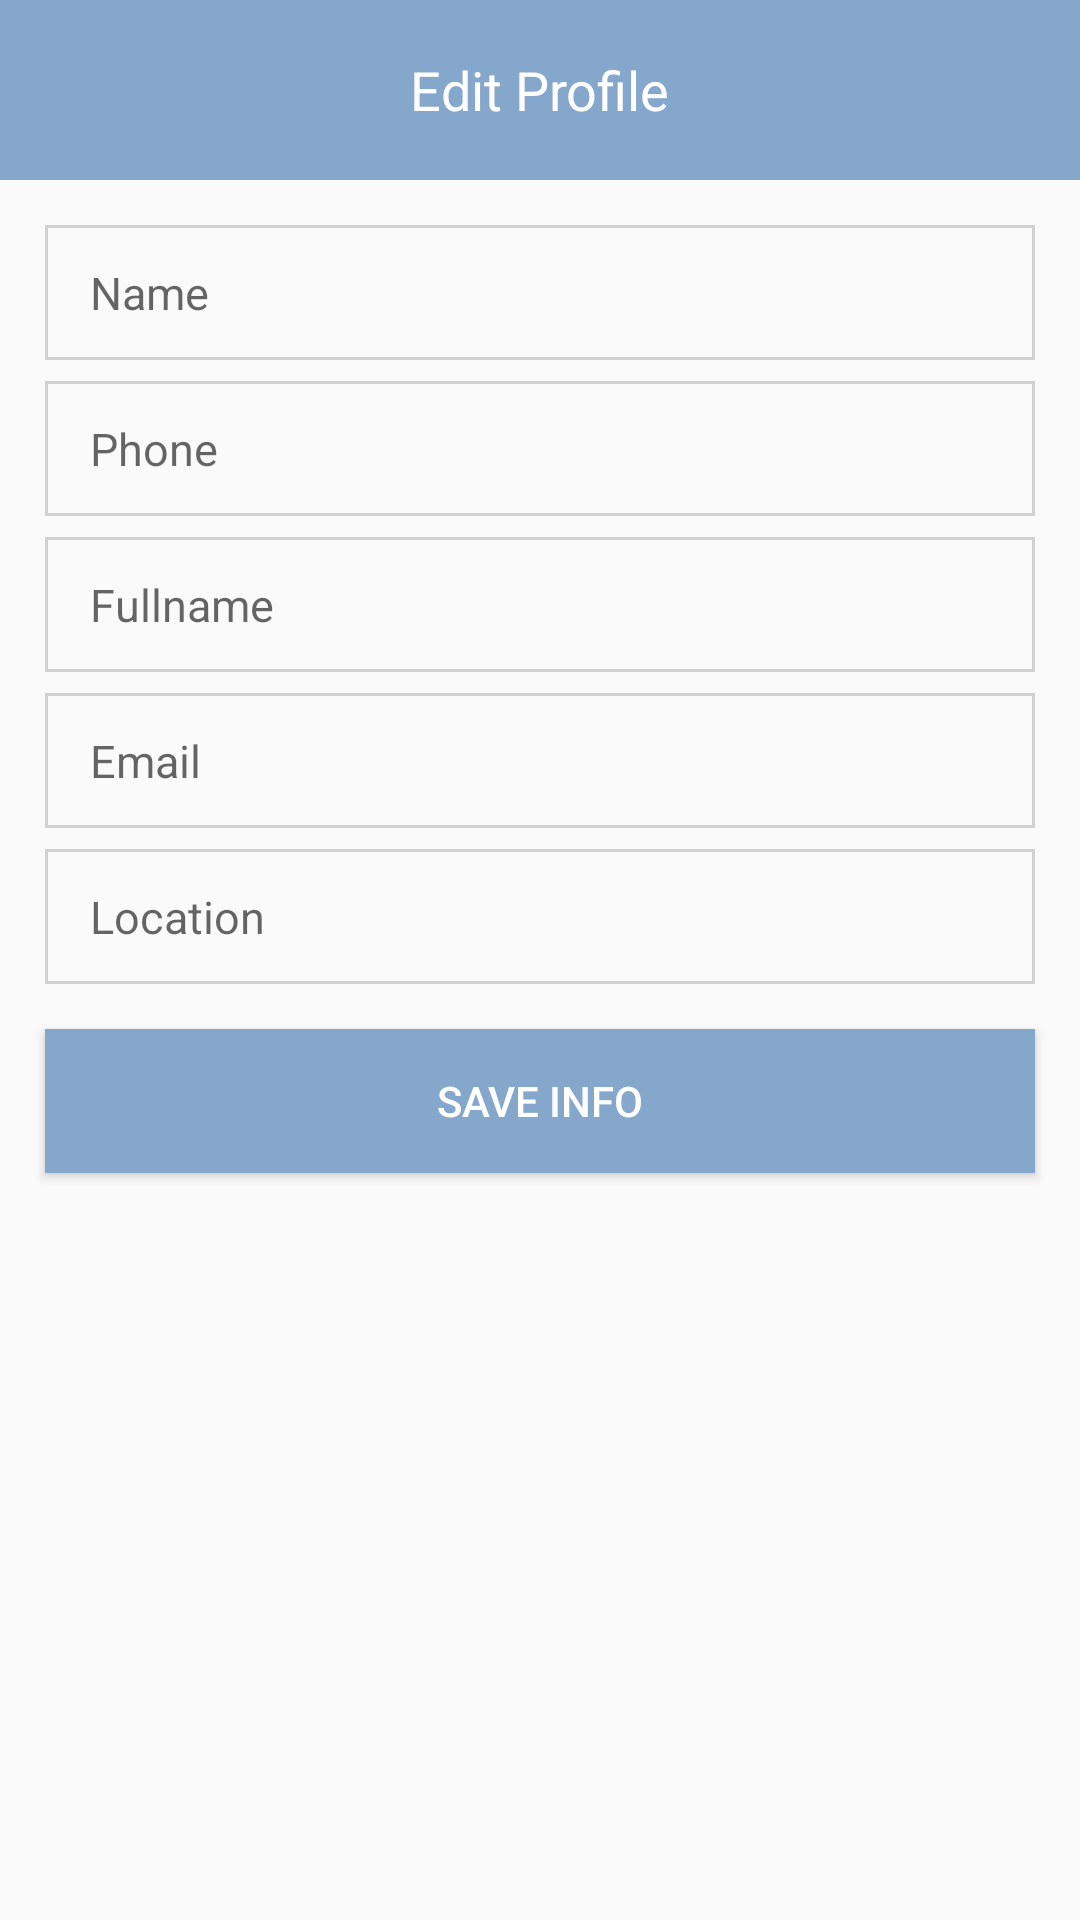

Write the Android layout XML for this screen, with the resource values it uses.
<!-- AndroidManifest.xml: application theme AppTheme -->
<!-- res/layout/edit_profile_activity.xml -->
<?xml version="1.0" encoding="utf-8"?>

<RelativeLayout xmlns:android="http://schemas.android.com/apk/res/android"
    android:layout_width="match_parent"
    android:layout_height="match_parent"
    android:orientation="vertical">

    <LinearLayout
        android:layout_width="match_parent"
        android:layout_height="match_parent"
        android:orientation="vertical"
        >

        <RelativeLayout
            android:id="@+id/header"
            android:layout_width="match_parent"
            android:layout_height="@dimen/header_height"
            android:background="@color/blue"
            android:layout_alignParentTop="true"
            android:layout_toRightOf="@+id/overlay"
            android:layout_toEndOf="@+id/overlay">

            <ImageButton
                android:id="@+id/btnBack"
                android:layout_centerVertical="true"
                android:layout_width="40dp"
                android:layout_height="40dp"
                android:scaleType="centerCrop"
                android:src="@drawable/backarrow"
                android:background="@android:color/transparent"
                android:tint="@color/white"
                android:padding="14dp"
                android:layout_marginLeft="@dimen/app_margin"/>

            <TextView
                android:layout_width="wrap_content"
                android:layout_height="wrap_content"
                android:text="Edit Profile"
                android:textSize="18sp"
                android:textColor="@color/white"
                android:layout_centerInParent="true"
                android:id="@+id/lblTitle" />

            <ImageButton
                android:id="@+id/btnMenu"
                android:layout_width="30dp"
                android:layout_height="30dp"
                android:src="@drawable/menu"
                android:background="@android:color/transparent"
                android:scaleType="centerCrop"
                android:adjustViewBounds="true"
                android:padding="9dp"
                android:layout_centerVertical="true"
                android:layout_alignParentRight="true"
                android:layout_marginRight="@dimen/activity_horizontal_margin"
                />

        </RelativeLayout>

        <EditText
            android:id="@+id/txtName"
            android:layout_width="match_parent"
            android:layout_height="45dp"
            android:layout_marginLeft="@dimen/app_margin"
            android:layout_marginRight="@dimen/app_margin"
            android:layout_marginTop="@dimen/app_margin"
            android:background="@drawable/edit_text_border"
            android:enabled="false"
            android:hint="Name"
            android:imeOptions="actionDone"
            android:inputType="none"
            android:lines="1"
            android:paddingLeft="@dimen/app_margin"
            android:paddingRight="@dimen/app_margin"
            android:textSize="@dimen/text_medium" />

        <EditText
            android:id="@+id/txtPhone"
            android:layout_width="match_parent"
            android:layout_height="45dp"
            android:layout_marginLeft="@dimen/app_margin"
            android:layout_marginRight="@dimen/app_margin"
            android:layout_marginTop="7dp"
            android:background="@drawable/edit_text_border"
            android:hint="Phone"
            android:lines="1"
            android:imeOptions="actionDone"
            android:inputType="number"
            android:maxLength="14"
            android:paddingLeft="@dimen/app_margin"
            android:paddingRight="@dimen/app_margin"
            android:textSize="@dimen/text_medium" />

        <EditText
            android:id="@+id/txtFullname"
            android:layout_width="match_parent"
            android:layout_height="45dp"
            android:layout_marginLeft="@dimen/app_margin"
            android:layout_marginRight="@dimen/app_margin"
            android:layout_marginTop="7dp"
            android:background="@drawable/edit_text_border"
            android:hint="Fullname"
            android:lines="1"
            android:inputType="textCapWords"
            android:imeOptions="actionDone"
            android:paddingLeft="@dimen/app_margin"
            android:paddingRight="@dimen/app_margin"
            android:textSize="@dimen/text_medium" />

        <EditText
            android:id="@+id/txtEmail"
            android:layout_width="match_parent"
            android:layout_height="45dp"
            android:layout_marginLeft="@dimen/app_margin"
            android:layout_marginRight="@dimen/app_margin"
            android:layout_marginTop="7dp"
            android:background="@drawable/edit_text_border"
            android:hint="Email"
            android:lines="1"
            android:imeOptions="actionDone"
            android:inputType="textEmailAddress"
            android:paddingLeft="@dimen/app_margin"
            android:paddingRight="@dimen/app_margin"
            android:textSize="@dimen/text_medium" />

        <EditText
            android:id="@+id/txtLocation"
            android:layout_width="match_parent"
            android:layout_height="45dp"
            android:layout_marginLeft="@dimen/app_margin"
            android:layout_marginRight="@dimen/app_margin"
            android:layout_marginTop="7dp"
            android:background="@drawable/edit_text_border"
            android:hint="Location"
            android:lines="1"
            android:imeOptions="actionDone"
            android:inputType="textCapWords"
            android:paddingLeft="@dimen/app_margin"
            android:paddingRight="@dimen/app_margin"
            android:textSize="@dimen/text_medium" />

        <Button
            android:id="@+id/btnSave"
            android:layout_width="match_parent"
            android:layout_height="wrap_content"
            android:layout_marginTop="@dimen/app_margin"
            android:layout_marginLeft="@dimen/app_margin"
            android:layout_marginRight="@dimen/app_margin"
            android:background="@color/blue"
            android:textColor="@color/white"
            android:text="Save Info"
            />

    </LinearLayout>

    <LinearLayout
        android:id="@+id/viewMain"
        android:layout_width="match_parent"
        android:orientation="vertical"
        android:layout_marginTop="60dp"
        android:layout_height="wrap_content"></LinearLayout>

</RelativeLayout>
<!-- resources referenced by this layout -->
<resources>
  <color name="blue">#85A7CB</color>
  <color name="white">#FFFFFF</color>
  <dimen name="activity_horizontal_margin">16dp</dimen>
  <dimen name="app_margin">15dp</dimen>
  <dimen name="header_height"> 60dp </dimen>
  <dimen name="text_medium"> 15sp </dimen>
  <!-- drawable edit_text_border (drawable) -->
  <?xml version="1.0" encoding="utf-8"?>
  <shape xmlns:android="http://schemas.android.com/apk/res/android">
      <stroke
          android:width="1dp"
          android:color="@color/blackOpacity" />
  </shape>
  <style name="AppTheme" parent="Theme.AppCompat.Light.NoActionBar">
          
          <item name="colorPrimary">@color/appBlue</item>
          <item name="colorPrimaryDark">@color/appBlue</item>
          <item name="colorAccent">@color/appBlue</item>
          <item name="android:actionButtonStyle">@style/myActionButtonStyle</item>
          <item name="actionButtonStyle">@style/myActionButtonStyle</item>
      </style>
  <color name="blackOpacity">#2a000000</color>
  <color name="appBlue">#5676B3</color>
  <style name="myActionButtonStyle" parent="Widget.AppCompat.ActionButton">
          <item name="android:minWidth">45dp</item>
          <item name="android:maxWidth">45dp</item>
          <item name="android:width">20dp</item>
      </style>
</resources>
